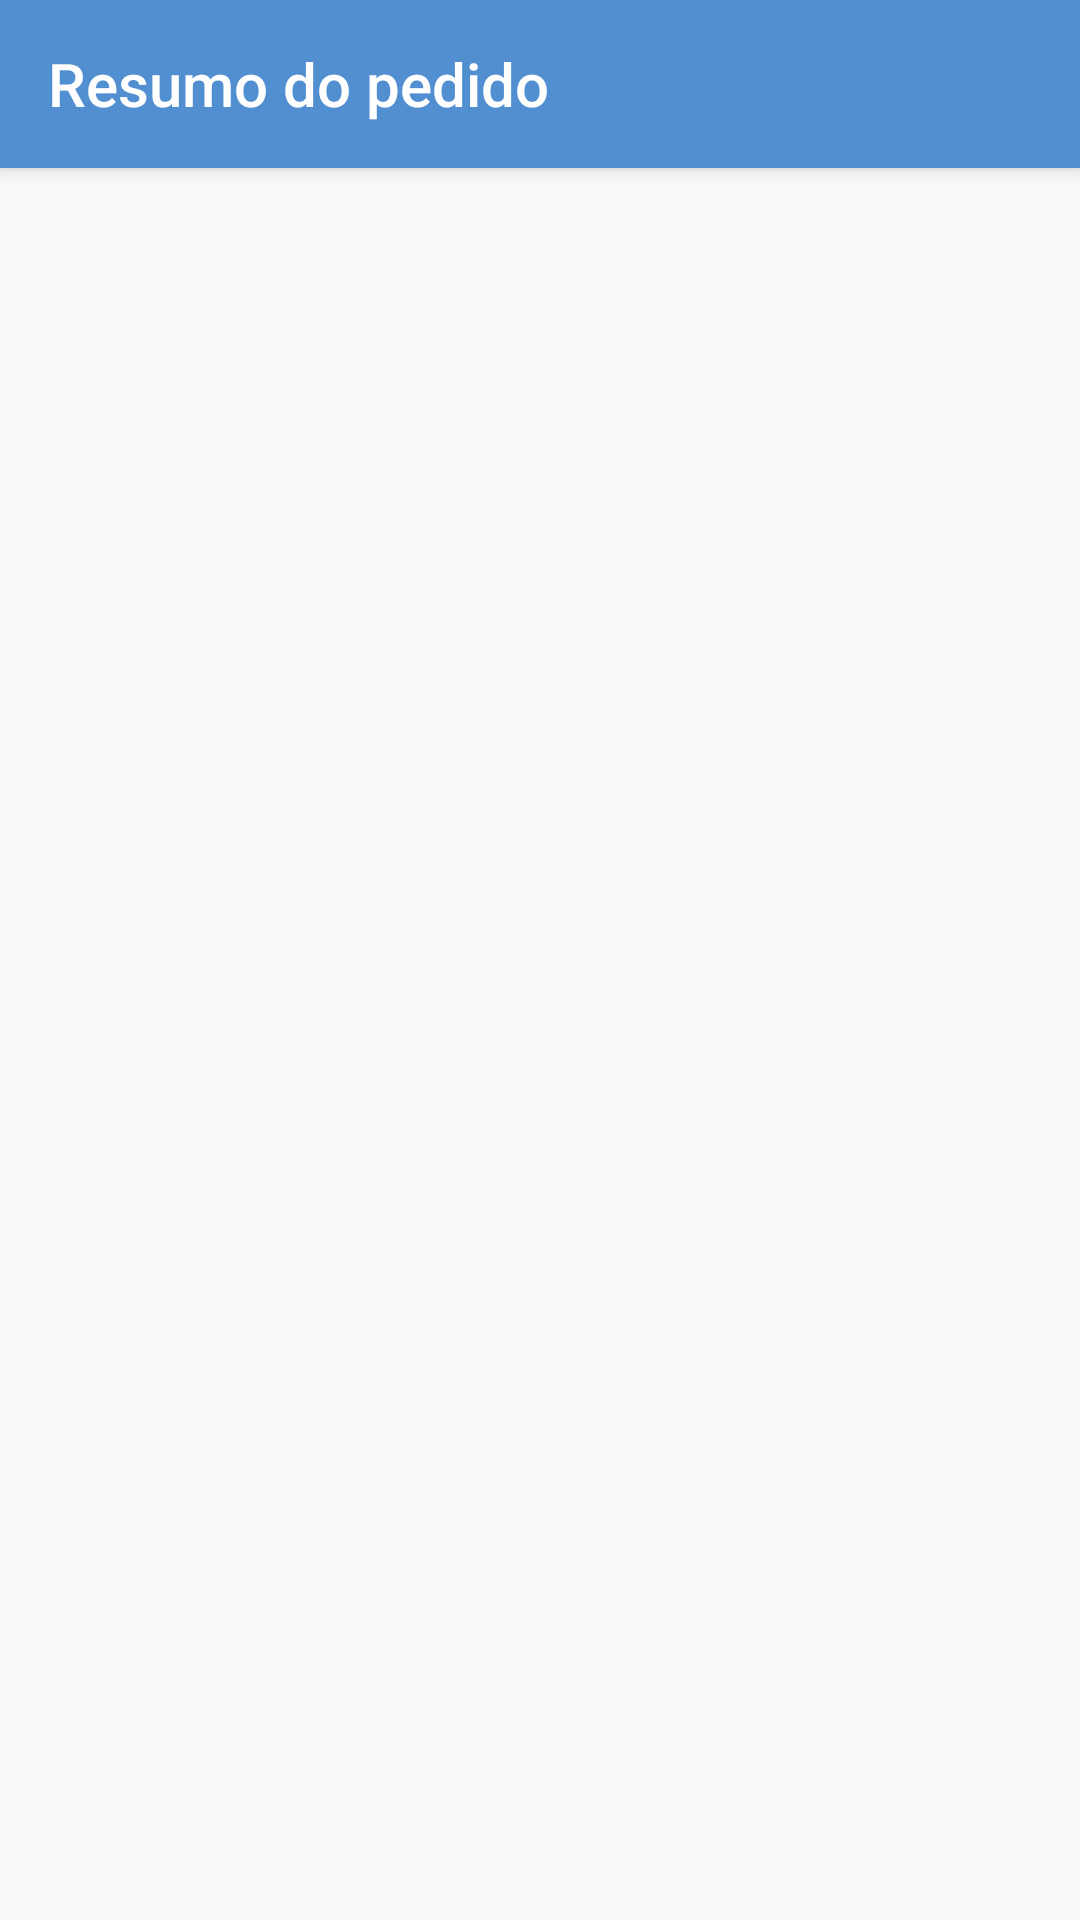

Write the Android layout XML for this screen, with the resource values it uses.
<!-- AndroidManifest.xml: application theme Theme.Pokemart -->
<!-- res/layout/activity_order_details.xml -->
<?xml version="1.0" encoding="utf-8"?>
<androidx.constraintlayout.widget.ConstraintLayout xmlns:android="http://schemas.android.com/apk/res/android"
    xmlns:app="http://schemas.android.com/apk/res-auto"
    xmlns:tools="http://schemas.android.com/tools"
    android:layout_width="match_parent"
    android:layout_height="match_parent"
    tools:context=".ui.CartActivity">

    <androidx.appcompat.widget.Toolbar
        android:id="@+id/toolbar_activity_order_details"
        android:layout_width="match_parent"
        android:layout_height="wrap_content"
        android:background="@color/pokemart_blue"
        android:elevation="4dp"
        android:theme="@style/ThemeOverlay.AppCompat.Dark.ActionBar"
        app:layout_constraintEnd_toEndOf="parent"
        app:layout_constraintStart_toStartOf="parent"
        app:layout_constraintTop_toTopOf="parent"
        app:navigationIcon="@drawable/ic_arrow_back"
        app:title="@string/resumo_pedido" />

    <androidx.recyclerview.widget.RecyclerView
        android:id="@+id/recycler_order_details"
        android:layout_width="0dp"
        android:layout_height="0dp"
        app:layout_constraintBottom_toTopOf="@id/tv_valor_total"
        app:layout_constraintEnd_toEndOf="parent"
        app:layout_constraintStart_toStartOf="parent"
        app:layout_constraintTop_toBottomOf="@id/toolbar_activity_order_details"
        tools:listitem="@layout/carrinho_item" />

    <TextView
        android:id="@+id/tv_valor_total"
        android:layout_width="wrap_content"
        android:layout_height="wrap_content"
        android:layout_marginVertical="8dp"
        android:layout_marginEnd="8dp"
        android:textSize="20sp"
        android:textStyle="bold"
        app:layout_constraintBottom_toBottomOf="parent"
        app:layout_constraintEnd_toEndOf="parent"
        app:layout_constraintStart_toStartOf="parent"
        app:layout_constraintTop_toBottomOf="@id/recycler_order_details"
        tools:text="Valor total: $2000" />


</androidx.constraintlayout.widget.ConstraintLayout>
<!-- res/layout/carrinho_item.xml (included above) -->
<?xml version="1.0" encoding="utf-8"?>
<androidx.constraintlayout.widget.ConstraintLayout xmlns:android="http://schemas.android.com/apk/res/android"
    xmlns:app="http://schemas.android.com/apk/res-auto"
    xmlns:tools="http://schemas.android.com/tools"
    android:layout_width="match_parent"
    android:layout_height="wrap_content">

    <ImageView
        android:id="@+id/img_item_carrinho"
        android:layout_width="50dp"
        android:layout_height="50dp"
        android:layout_marginStart="8dp"
        android:src="@drawable/ic_pokeball"
        app:layout_constraintBottom_toBottomOf="parent"
        app:layout_constraintStart_toStartOf="parent"
        app:layout_constraintTop_toTopOf="parent" />

    <TextView
        android:id="@+id/tv_nome_item_carrinho"
        android:layout_width="wrap_content"
        android:layout_height="wrap_content"
        android:layout_marginStart="8dp"
        android:layout_marginTop="8dp"
        android:textStyle="bold"
        app:layout_constraintStart_toEndOf="@id/img_item_carrinho"
        app:layout_constraintTop_toTopOf="parent"
        tools:text="Nome do produto" />

    <TextView
        android:id="@+id/tv_quantidade_item_carrinho"
        android:layout_width="wrap_content"
        android:layout_height="wrap_content"
        android:layout_marginStart="8dp"
        android:textStyle="bold"
        app:layout_constraintStart_toEndOf="@id/img_item_carrinho"
        app:layout_constraintTop_toBottomOf="@id/tv_nome_item_carrinho"
        tools:text="Quantidade do produto" />

    <TextView
        android:id="@+id/tv_valor_unitario_item_carrinho"
        android:layout_width="wrap_content"
        android:layout_height="wrap_content"
        android:layout_marginStart="8dp"
        android:layout_marginBottom="8dp"
        android:textStyle="bold"
        app:layout_constraintStart_toEndOf="@id/img_item_carrinho"
        app:layout_constraintTop_toBottomOf="@id/tv_quantidade_item_carrinho"
        tools:text="Valor Unitario" />


    <TextView
        android:id="@+id/tv_valor_total_item_carrinho"
        android:layout_width="wrap_content"
        android:layout_height="wrap_content"
        android:layout_marginStart="8dp"
        android:layout_marginBottom="8dp"
        android:textStyle="bold"
        app:layout_constraintBottom_toBottomOf="@id/view_line_separator"
        app:layout_constraintStart_toEndOf="@id/img_item_carrinho"
        app:layout_constraintTop_toBottomOf="@id/tv_valor_unitario_item_carrinho"
        tools:text="Valor total" />

    <View
        android:id="@+id/view_line_separator"
        android:layout_width="match_parent"
        android:layout_height="1dp"
        android:background="#808080"
        app:layout_constraintBottom_toBottomOf="parent"
        app:layout_constraintEnd_toEndOf="parent"
        app:layout_constraintStart_toStartOf="parent" />

</androidx.constraintlayout.widget.ConstraintLayout>
<!-- resources referenced by this layout -->
<resources>
  <color name="pokemart_blue">#518FD1</color>
  <!-- drawable ic_pokeball: webp bitmap (drawable, 436 bytes) -->
  <string name="resumo_pedido">Resumo do pedido</string>
  <style name="Theme.Pokemart" parent="Theme.AppCompat.DayNight.NoActionBar" />
</resources>
